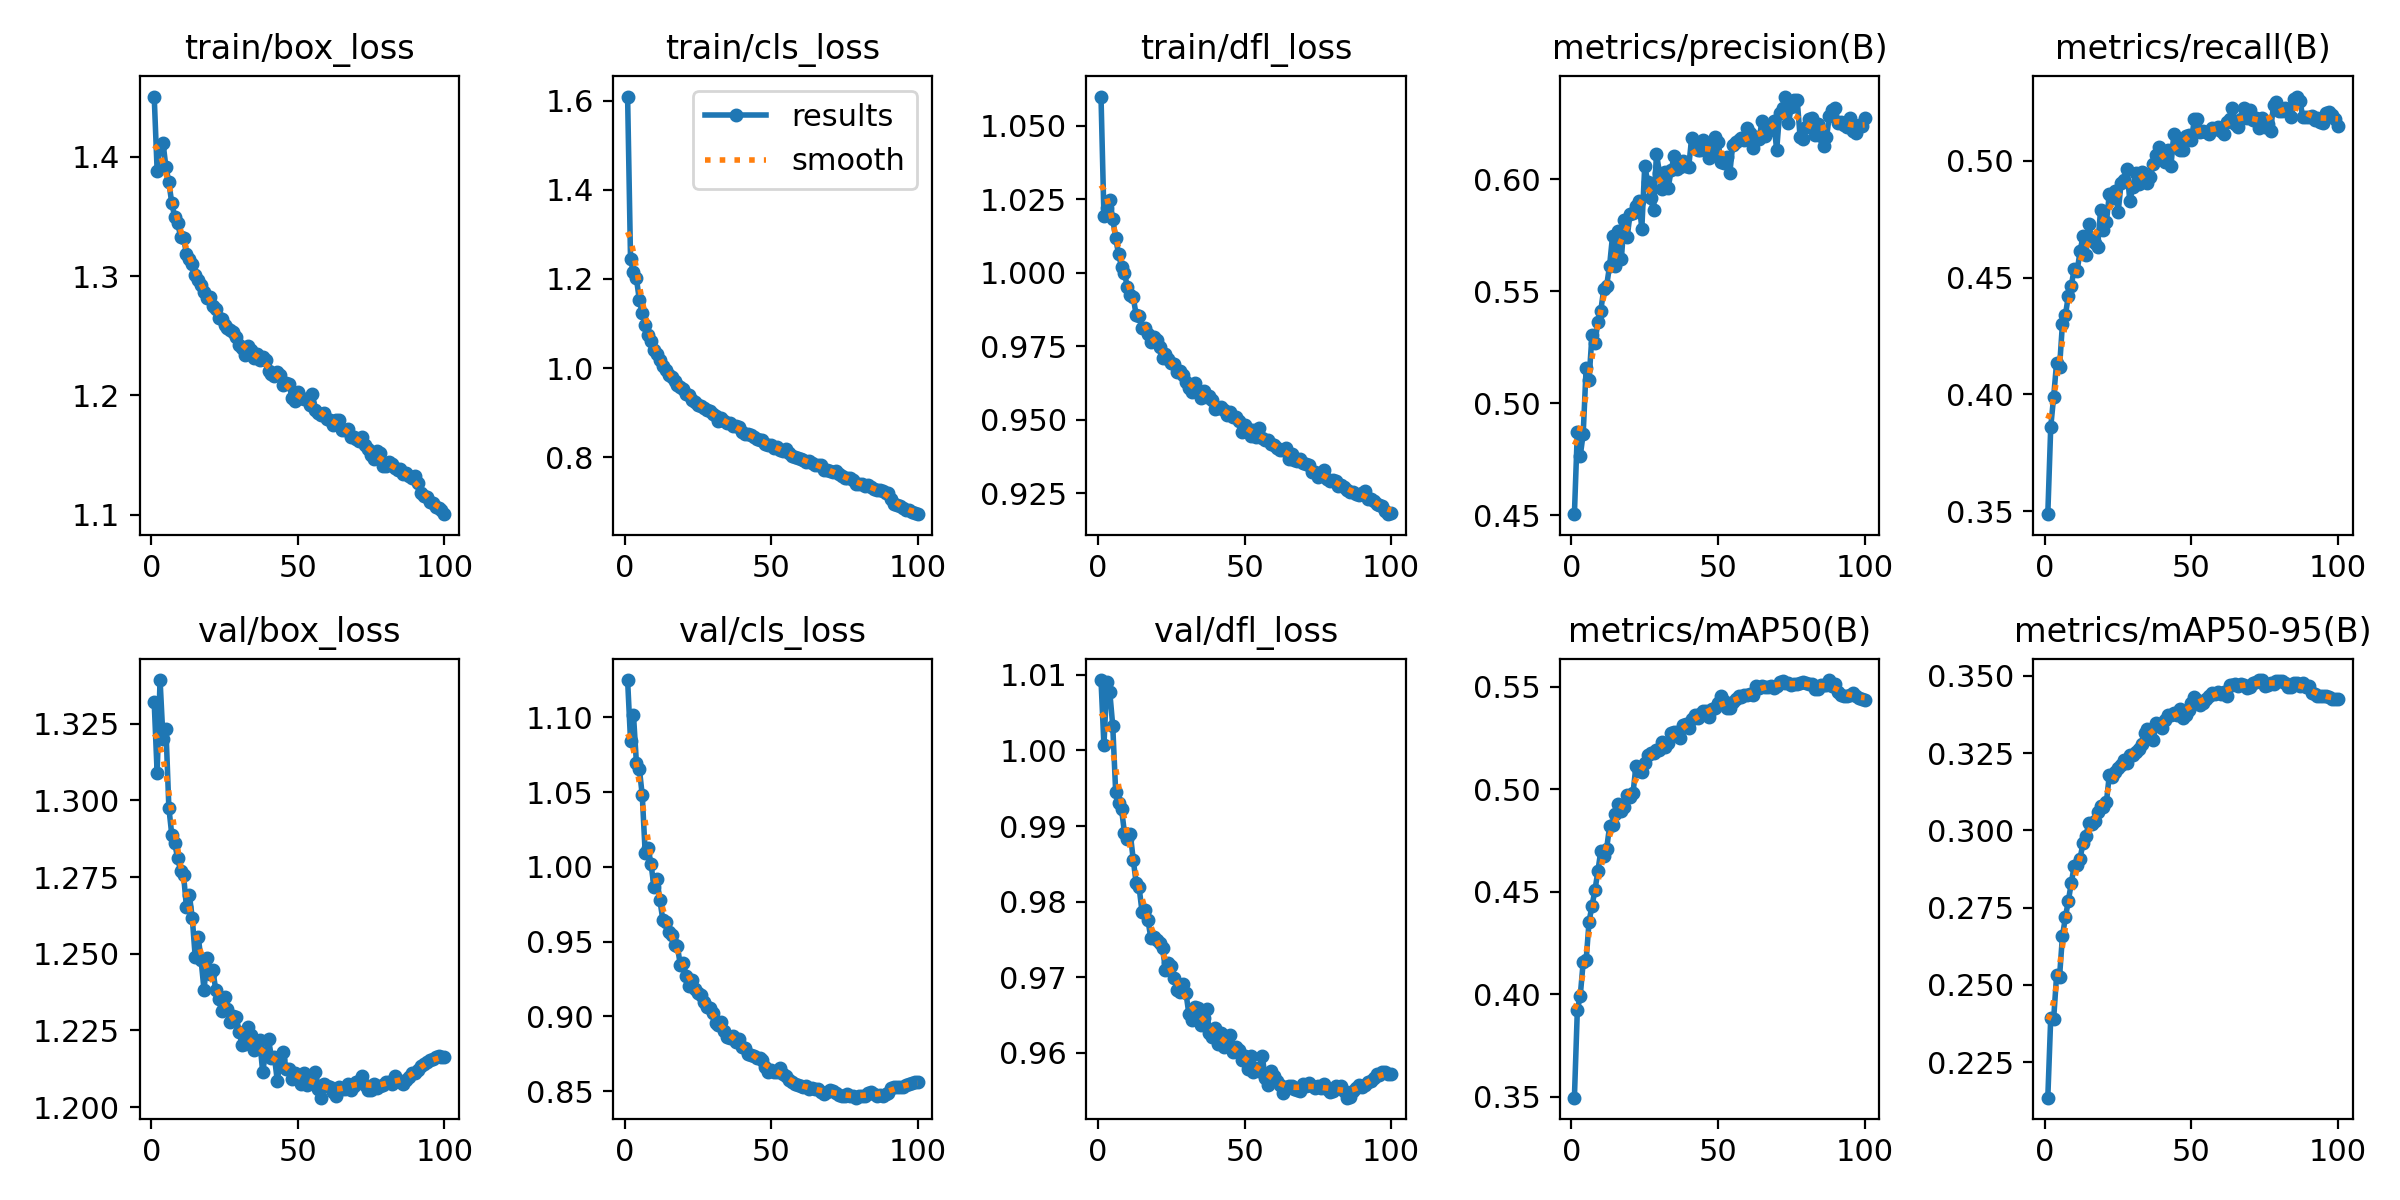

Data behind this chart, as committed beside it:
epoch, time, train/box_loss, train/cls_loss, train/dfl_loss, metrics/precision(B), metrics/recall(B), metrics/mAP50(B), metrics/mAP50-95(B), val/box_loss, val/cls_loss, val/dfl_loss, lr/pg0, lr/pg1, lr/pg2
1, 125.6, 1.451, 1.61, 1.06, 0.4505, 0.3487, 0.3495, 0.2135, 1.332, 1.125, 1.009, 0.003331, 0.003331, 0.003331
2, 248.1, 1.389, 1.244, 1.019, 0.4873, 0.386, 0.3922, 0.2394, 1.309, 1.084, 1.001, 0.006599, 0.006599, 0.006599
3, 371.6, 1.409, 1.215, 1.022, 0.4765, 0.399, 0.3992, 0.2391, 1.339, 1.102, 1.009, 0.0098, 0.0098, 0.0098
4, 495.3, 1.412, 1.202, 1.025, 0.4864, 0.4136, 0.4158, 0.2531, 1.32, 1.07, 1.008, 0.009703, 0.009703, 0.009703
5, 617.1, 1.392, 1.153, 1.018, 0.5157, 0.4115, 0.4165, 0.2526, 1.323, 1.066, 1.003, 0.009604, 0.009604, 0.009604
6, 739.2, 1.379, 1.123, 1.012, 0.5106, 0.4303, 0.4354, 0.2658, 1.298, 1.048, 0.9946, 0.009505, 0.009505, 0.009505
7, 861.6, 1.361, 1.096, 1.006, 0.5305, 0.4339, 0.4431, 0.2719, 1.289, 1.009, 0.993, 0.009406, 0.009406, 0.009406
8, 985.6, 1.35, 1.074, 1.002, 0.5268, 0.4421, 0.4507, 0.2772, 1.286, 1.012, 0.9923, 0.009307, 0.009307, 0.009307
9, 1110, 1.345, 1.06, 1, 0.5364, 0.4464, 0.46, 0.2829, 1.281, 1.002, 0.9891, 0.009208, 0.009208, 0.009208
10, 1234, 1.333, 1.041, 0.995, 0.5413, 0.4537, 0.4699, 0.2886, 1.277, 0.9863, 0.9882, 0.009109, 0.009109, 0.009109
11, 1357, 1.332, 1.031, 0.9926, 0.5508, 0.4528, 0.4675, 0.2887, 1.276, 0.9917, 0.9889, 0.00901, 0.00901, 0.00901
12, 1481, 1.319, 1.017, 0.9916, 0.5525, 0.4612, 0.4711, 0.2909, 1.265, 0.978, 0.9855, 0.008911, 0.008911, 0.008911
13, 1605, 1.315, 1.003, 0.9856, 0.5614, 0.4677, 0.4819, 0.2959, 1.269, 0.9647, 0.9824, 0.008812, 0.008812, 0.008812
14, 1729, 1.31, 0.9962, 0.9853, 0.5746, 0.4596, 0.4826, 0.2982, 1.262, 0.9629, 0.9819, 0.008713, 0.008713, 0.008713
15, 1853, 1.301, 0.9838, 0.981, 0.5611, 0.4728, 0.4878, 0.3025, 1.249, 0.9562, 0.9786, 0.008614, 0.008614, 0.008614
16, 1976, 1.297, 0.9792, 0.9811, 0.5768, 0.4661, 0.4927, 0.3022, 1.256, 0.9546, 0.9788, 0.008515, 0.008515, 0.008515
17, 2100, 1.292, 0.9704, 0.979, 0.5642, 0.4649, 0.4896, 0.303, 1.248, 0.948, 0.9776, 0.008416, 0.008416, 0.008416
18, 2224, 1.286, 0.9612, 0.9766, 0.5819, 0.4631, 0.4912, 0.3058, 1.238, 0.9468, 0.9752, 0.008317, 0.008317, 0.008317
19, 2347, 1.282, 0.9567, 0.9781, 0.5743, 0.4789, 0.4974, 0.308, 1.248, 0.9341, 0.9753, 0.008218, 0.008218, 0.008218
20, 2471, 1.282, 0.9535, 0.977, 0.5844, 0.4702, 0.4962, 0.3077, 1.244, 0.9357, 0.9749, 0.008119, 0.008119, 0.008119
21, 2595, 1.275, 0.9411, 0.9748, 0.585, 0.4739, 0.4982, 0.3092, 1.245, 0.9268, 0.9745, 0.00802, 0.00802, 0.00802
22, 2718, 1.272, 0.9402, 0.9709, 0.588, 0.4858, 0.5115, 0.3181, 1.238, 0.9203, 0.9738, 0.007921, 0.007921, 0.007921
23, 2841, 1.265, 0.9292, 0.9722, 0.5903, 0.4839, 0.5088, 0.3171, 1.235, 0.9246, 0.971, 0.007822, 0.007822, 0.007822
24, 2964, 1.265, 0.9245, 0.9708, 0.578, 0.4873, 0.5087, 0.3188, 1.231, 0.918, 0.9718, 0.007723, 0.007723, 0.007723
25, 3086, 1.259, 0.9165, 0.9692, 0.606, 0.478, 0.513, 0.3201, 1.236, 0.9155, 0.9715, 0.007624, 0.007624, 0.007624
26, 3208, 1.257, 0.9146, 0.9688, 0.5988, 0.4904, 0.5167, 0.3211, 1.232, 0.9144, 0.9698, 0.007525, 0.007525, 0.007525
27, 3330, 1.255, 0.9104, 0.9661, 0.5916, 0.4918, 0.5179, 0.3228, 1.228, 0.9093, 0.9683, 0.007426, 0.007426, 0.007426
28, 3454, 1.254, 0.9067, 0.9665, 0.5864, 0.4964, 0.5176, 0.3219, 1.23, 0.9061, 0.9681, 0.007327, 0.007327, 0.007327
29, 3578, 1.249, 0.9046, 0.965, 0.6113, 0.4826, 0.5194, 0.3245, 1.229, 0.9053, 0.969, 0.007228, 0.007228, 0.007228
30, 3701, 1.242, 0.8963, 0.9628, 0.603, 0.4889, 0.5193, 0.3246, 1.224, 0.902, 0.9678, 0.007129, 0.007129, 0.007129
31, 3825, 1.24, 0.8927, 0.9607, 0.5955, 0.4948, 0.5233, 0.3254, 1.22, 0.8953, 0.965, 0.00703, 0.00703, 0.00703
32, 3949, 1.234, 0.8818, 0.9595, 0.6032, 0.4902, 0.5207, 0.3263, 1.221, 0.894, 0.9644, 0.006931, 0.006931, 0.006931
33, 4072, 1.242, 0.888, 0.9626, 0.5962, 0.495, 0.5224, 0.3281, 1.226, 0.8966, 0.9661, 0.006832, 0.006832, 0.006832
34, 4196, 1.238, 0.88, 0.9597, 0.6039, 0.4938, 0.5274, 0.3314, 1.223, 0.8905, 0.9659, 0.006733, 0.006733, 0.006733
35, 4320, 1.232, 0.8755, 0.9574, 0.6102, 0.4907, 0.5278, 0.3328, 1.219, 0.8863, 0.9637, 0.006634, 0.006634, 0.006634
36, 4444, 1.235, 0.8775, 0.9598, 0.6046, 0.4933, 0.5278, 0.3325, 1.22, 0.8857, 0.9645, 0.006535, 0.006535, 0.006535
37, 4568, 1.23, 0.8706, 0.9577, 0.6056, 0.4987, 0.525, 0.3293, 1.222, 0.8872, 0.9658, 0.006436, 0.006436, 0.006436
38, 4691, 1.232, 0.8691, 0.9579, 0.6081, 0.5025, 0.5316, 0.3347, 1.211, 0.8829, 0.9626, 0.006337, 0.006337, 0.006337
39, 4815, 1.23, 0.8672, 0.9567, 0.606, 0.5061, 0.532, 0.3341, 1.218, 0.885, 0.9621, 0.006238, 0.006238, 0.006238
40, 4939, 1.221, 0.8566, 0.9537, 0.6056, 0.5029, 0.5302, 0.3331, 1.222, 0.8798, 0.9633, 0.006139, 0.006139, 0.006139
41, 5062, 1.218, 0.8516, 0.9539, 0.6184, 0.4996, 0.5343, 0.3357, 1.216, 0.8785, 0.9611, 0.00604, 0.00604, 0.00604
42, 5186, 1.216, 0.8516, 0.9543, 0.615, 0.5047, 0.5363, 0.3373, 1.216, 0.8746, 0.9625, 0.005941, 0.005941, 0.005941
43, 5309, 1.219, 0.8491, 0.9534, 0.6131, 0.4978, 0.535, 0.3375, 1.209, 0.8742, 0.9608, 0.005842, 0.005842, 0.005842
44, 5432, 1.218, 0.845, 0.9517, 0.6132, 0.5115, 0.5367, 0.3381, 1.216, 0.8738, 0.961, 0.005743, 0.005743, 0.005743
45, 5554, 1.209, 0.8398, 0.9525, 0.6176, 0.5071, 0.5381, 0.3372, 1.218, 0.8723, 0.9623, 0.005644, 0.005644, 0.005644
46, 5676, 1.21, 0.8385, 0.951, 0.6147, 0.5046, 0.538, 0.3393, 1.213, 0.8722, 0.9601, 0.005545, 0.005545, 0.005545
47, 5799, 1.21, 0.8373, 0.9508, 0.6093, 0.5047, 0.5352, 0.3363, 1.212, 0.8711, 0.9607, 0.005446, 0.005446, 0.005446
48, 5923, 1.198, 0.829, 0.9494, 0.6115, 0.5107, 0.5393, 0.3372, 1.209, 0.8664, 0.9604, 0.005347, 0.005347, 0.005347
49, 6046, 1.195, 0.8275, 0.9459, 0.6189, 0.5108, 0.5399, 0.3391, 1.211, 0.863, 0.959, 0.005248, 0.005248, 0.005248
50, 6170, 1.203, 0.8272, 0.9483, 0.6166, 0.5089, 0.5422, 0.3412, 1.209, 0.8644, 0.9595, 0.005149, 0.005149, 0.005149
51, 6294, 1.198, 0.8196, 0.9469, 0.6077, 0.5178, 0.5456, 0.3433, 1.208, 0.8627, 0.9579, 0.00505, 0.00505, 0.00505
52, 6418, 1.197, 0.8223, 0.9444, 0.6071, 0.5177, 0.5432, 0.3423, 1.211, 0.8627, 0.9596, 0.004951, 0.004951, 0.004951
53, 6540, 1.197, 0.8165, 0.9464, 0.6099, 0.5121, 0.5398, 0.3406, 1.207, 0.8654, 0.9574, 0.004852, 0.004852, 0.004852
54, 6661, 1.192, 0.8146, 0.944, 0.6026, 0.5126, 0.5398, 0.3411, 1.208, 0.8615, 0.9579, 0.004753, 0.004753, 0.004753
55, 6783, 1.201, 0.8176, 0.9471, 0.615, 0.5125, 0.5429, 0.3426, 1.21, 0.8599, 0.9576, 0.004654, 0.004654, 0.004654
56, 6904, 1.187, 0.8084, 0.9437, 0.6166, 0.5115, 0.5443, 0.3437, 1.211, 0.8575, 0.9596, 0.004555, 0.004555, 0.004555
57, 7026, 1.185, 0.8033, 0.9432, 0.6175, 0.5141, 0.5457, 0.3444, 1.206, 0.8562, 0.9566, 0.004456, 0.004456, 0.004456
58, 7148, 1.184, 0.8004, 0.9432, 0.6186, 0.5137, 0.5449, 0.3442, 1.203, 0.8546, 0.9557, 0.004357, 0.004357, 0.004357
59, 7270, 1.185, 0.798, 0.9416, 0.6174, 0.5144, 0.5461, 0.3448, 1.208, 0.8539, 0.9575, 0.004258, 0.004258, 0.004258
60, 7394, 1.18, 0.795, 0.9414, 0.6228, 0.5127, 0.5461, 0.3443, 1.207, 0.8531, 0.9568, 0.004159, 0.004159, 0.004159
... 40 more rows
